Image classification data set "DeepLearning" (refiver/DeepLearning on GitHub). Class labels (9): birke, buche, eiche, kastanie, kiefer, kirsche, linde, platane, robinie.

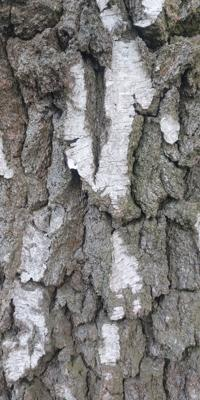
Label: birke

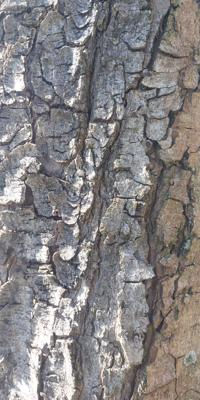
Label: kastanie

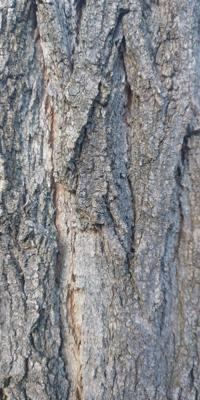
Label: robinie

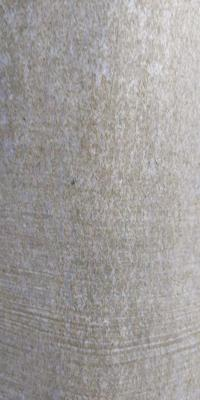
Label: buche

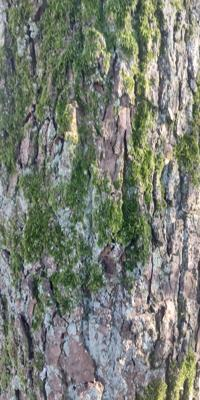
Label: linde

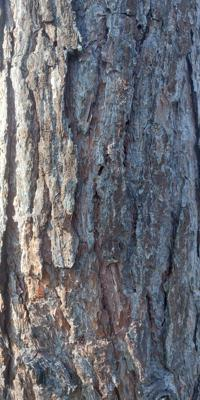
Label: kiefer
